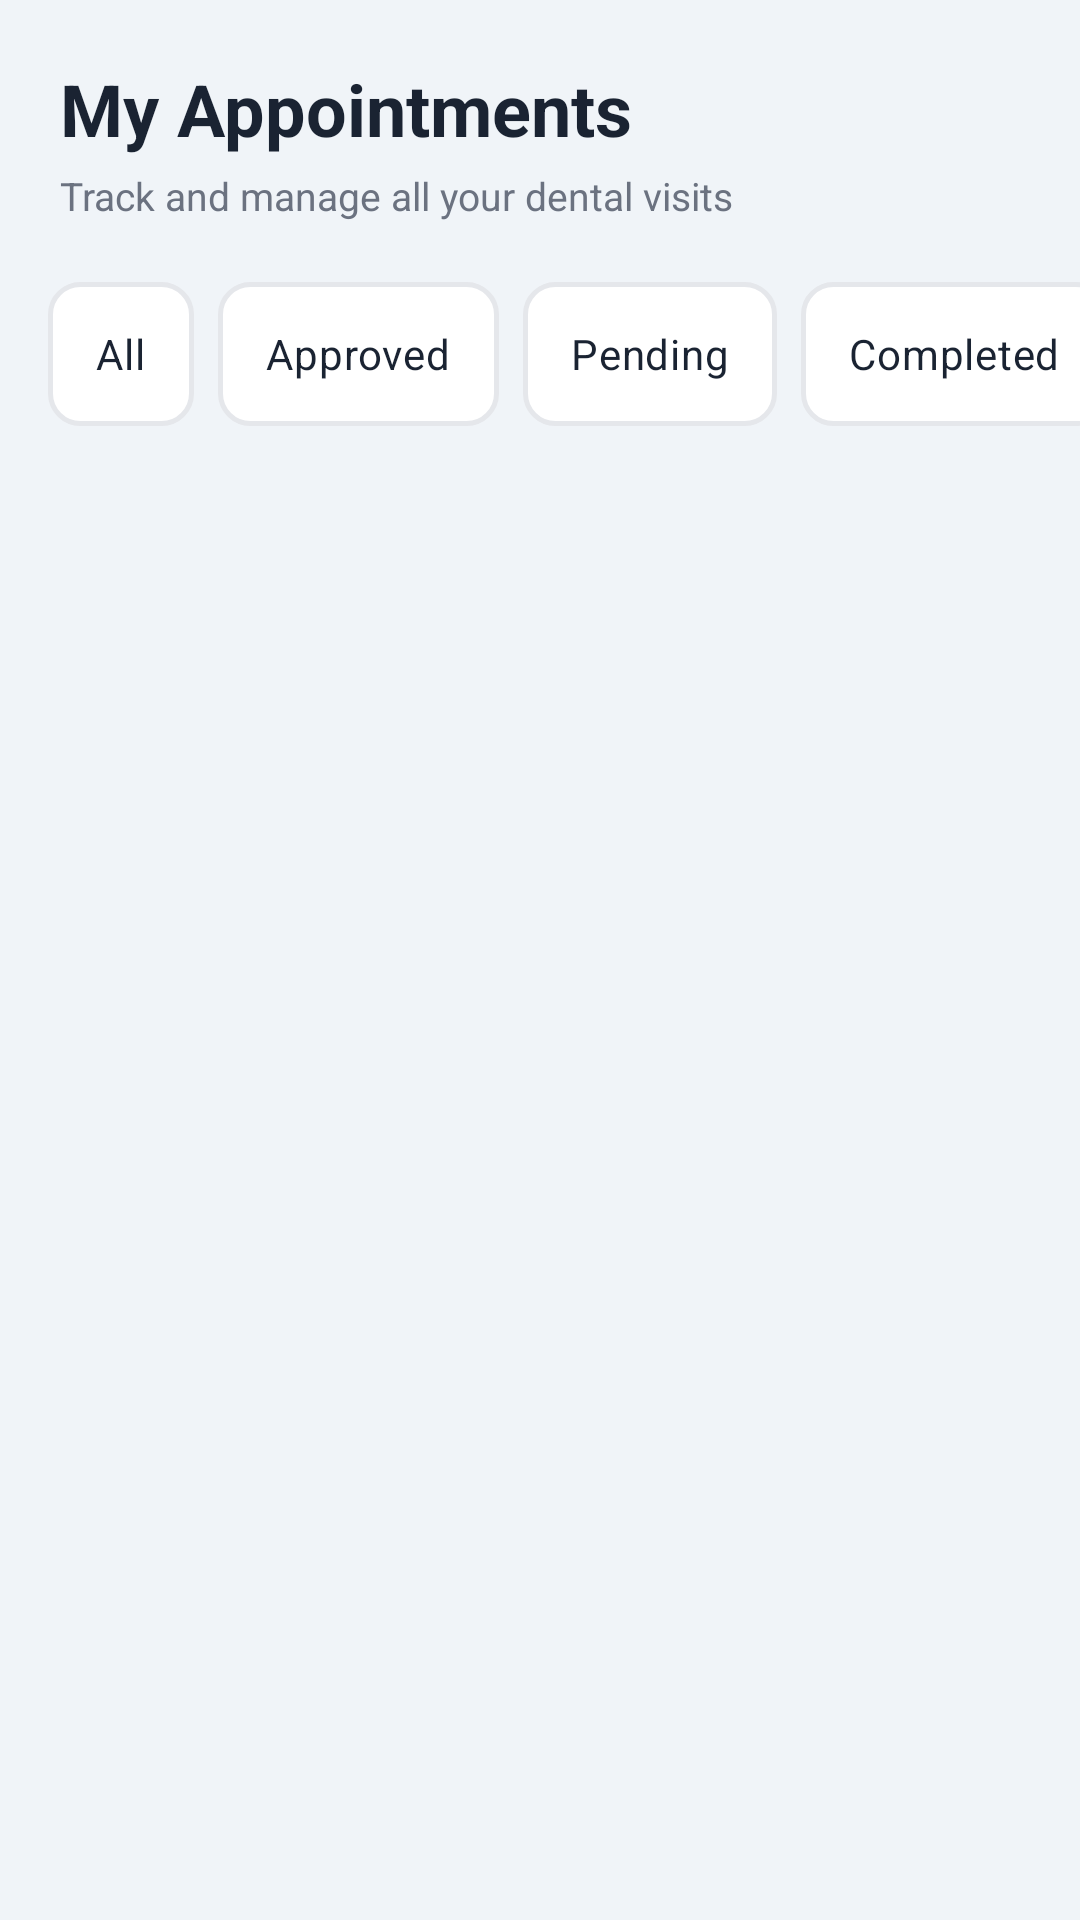

Here is an Android app screen rendered from its layout file. Give the layout XML and the strings, colors and styles it references.
<!-- AndroidManifest.xml: application theme Theme.SmileCare -->
<!-- res/layout/fragment_appointments.xml -->
<?xml version="1.0" encoding="utf-8"?>
<LinearLayout xmlns:android="http://schemas.android.com/apk/res/android"
    android:layout_width="match_parent"
    android:layout_height="match_parent"
    android:orientation="vertical"
    android:background="@color/background">

    
    <LinearLayout
        android:layout_width="match_parent"
        android:layout_height="wrap_content"
        android:orientation="vertical"
        android:padding="20dp"
        android:paddingBottom="12dp">

        <TextView
            android:layout_width="wrap_content"
            android:layout_height="wrap_content"
            android:text="My Appointments"
            android:textSize="24sp"
            android:textStyle="bold"
            android:textColor="@color/text_primary"/>

        <TextView
            android:layout_width="wrap_content"
            android:layout_height="wrap_content"
            android:text="Track and manage all your dental visits"
            android:textSize="13sp"
            android:textColor="@color/text_secondary"
            android:layout_marginTop="4dp"/>
    </LinearLayout>

    <HorizontalScrollView
        android:layout_width="match_parent"
        android:layout_height="wrap_content"
        android:scrollbars="none"
        android:paddingHorizontal="16dp"
        android:clipToPadding="false"
        android:layout_marginBottom="12dp">

        <RadioGroup
            android:id="@+id/rgStatusFilter"
            android:layout_width="wrap_content"
            android:layout_height="wrap_content"
            android:orientation="horizontal">

            <RadioButton
                android:id="@+id/rbAll"
                android:layout_width="wrap_content"
                android:layout_height="wrap_content"
                android:text="All"
                android:checked="true"
                android:button="@null"
                android:background="@drawable/bg_time_slot"
                android:textColor="@color/text_primary"
                android:paddingHorizontal="16dp"
                android:paddingVertical="8dp"
                android:layout_marginEnd="8dp"/>

            <RadioButton
                android:id="@+id/rbApproved"
                android:layout_width="wrap_content"
                android:layout_height="wrap_content"
                android:text="Approved"
                android:button="@null"
                android:background="@drawable/bg_time_slot"
                android:textColor="@color/text_primary"
                android:paddingHorizontal="16dp"
                android:paddingVertical="8dp"
                android:layout_marginEnd="8dp"/>

            <RadioButton
                android:id="@+id/rbPending"
                android:layout_width="wrap_content"
                android:layout_height="wrap_content"
                android:text="Pending"
                android:button="@null"
                android:background="@drawable/bg_time_slot"
                android:textColor="@color/text_primary"
                android:paddingHorizontal="16dp"
                android:paddingVertical="8dp"
                android:layout_marginEnd="8dp"/>

            <RadioButton
                android:id="@+id/rbCompleted"
                android:layout_width="wrap_content"
                android:layout_height="wrap_content"
                android:text="Completed"
                android:button="@null"
                android:background="@drawable/bg_time_slot"
                android:textColor="@color/text_primary"
                android:paddingHorizontal="16dp"
                android:paddingVertical="8dp"
                android:layout_marginEnd="8dp"/>

            <RadioButton
                android:id="@+id/rbCancelled"
                android:layout_width="wrap_content"
                android:layout_height="wrap_content"
                android:text="Cancelled"
                android:button="@null"
                android:background="@drawable/bg_time_slot"
                android:textColor="@color/text_primary"
                android:paddingHorizontal="16dp"
                android:paddingVertical="8dp"/>

        </RadioGroup>
    </HorizontalScrollView>

    <ScrollView
        android:layout_width="match_parent"
        android:layout_height="0dp"
        android:layout_weight="1"
        android:paddingHorizontal="16dp">

        <LinearLayout
            android:layout_width="match_parent"
            android:layout_height="wrap_content"
            android:orientation="vertical">

            <TextView
                android:id="@+id/textEmpty"
                android:layout_width="match_parent"
                android:layout_height="wrap_content"
                android:text="No appointments yet.\nBook your first visit!"
                android:textSize="15sp"
                android:textColor="@color/text_secondary"
                android:gravity="center"
                android:padding="40dp"
                android:visibility="gone"/>

            <LinearLayout
                android:id="@+id/appointmentsList"
                android:layout_width="match_parent"
                android:layout_height="wrap_content"
                android:orientation="vertical"/>

        </LinearLayout>
    </ScrollView>
</LinearLayout>
<!-- resources referenced by this layout -->
<resources>
  <color name="background">#F0F4F8</color>
  <color name="text_primary">#1A2332</color>
  <color name="text_secondary">#6B7280</color>
  <!-- drawable bg_time_slot (drawable) -->
  <?xml version="1.0" encoding="utf-8"?>
  <shape xmlns:android="http://schemas.android.com/apk/res/android">
      <solid android:color="@color/surface"/>
      <corners android:radius="10dp"/>
      <stroke android:width="1.5dp" android:color="@color/divider"/>
  </shape>
  <style name="Theme.SmileCare" parent="Base.Theme.SmileCare" />
  <color name="surface">#FFFFFF</color>
  <color name="divider">#E5E7EB</color>
  <style name="Base.Theme.SmileCare" parent="Theme.Material3.DayNight.NoActionBar">
          <item name="colorPrimary">@color/teal_primary</item>
          <item name="colorSecondary">@color/teal_dark</item>
          <item name="android:windowBackground">@color/background</item>
          <item name="android:statusBarColor">@color/navy_dark</item>
          <item name="android:windowOptOutEdgeToEdgeEnforcement">true</item>
      </style>
  <color name="teal_primary">#2DD4BF</color>
  <color name="teal_dark">#0D9488</color>
  <color name="navy_dark">#1E2D3D</color>
</resources>
